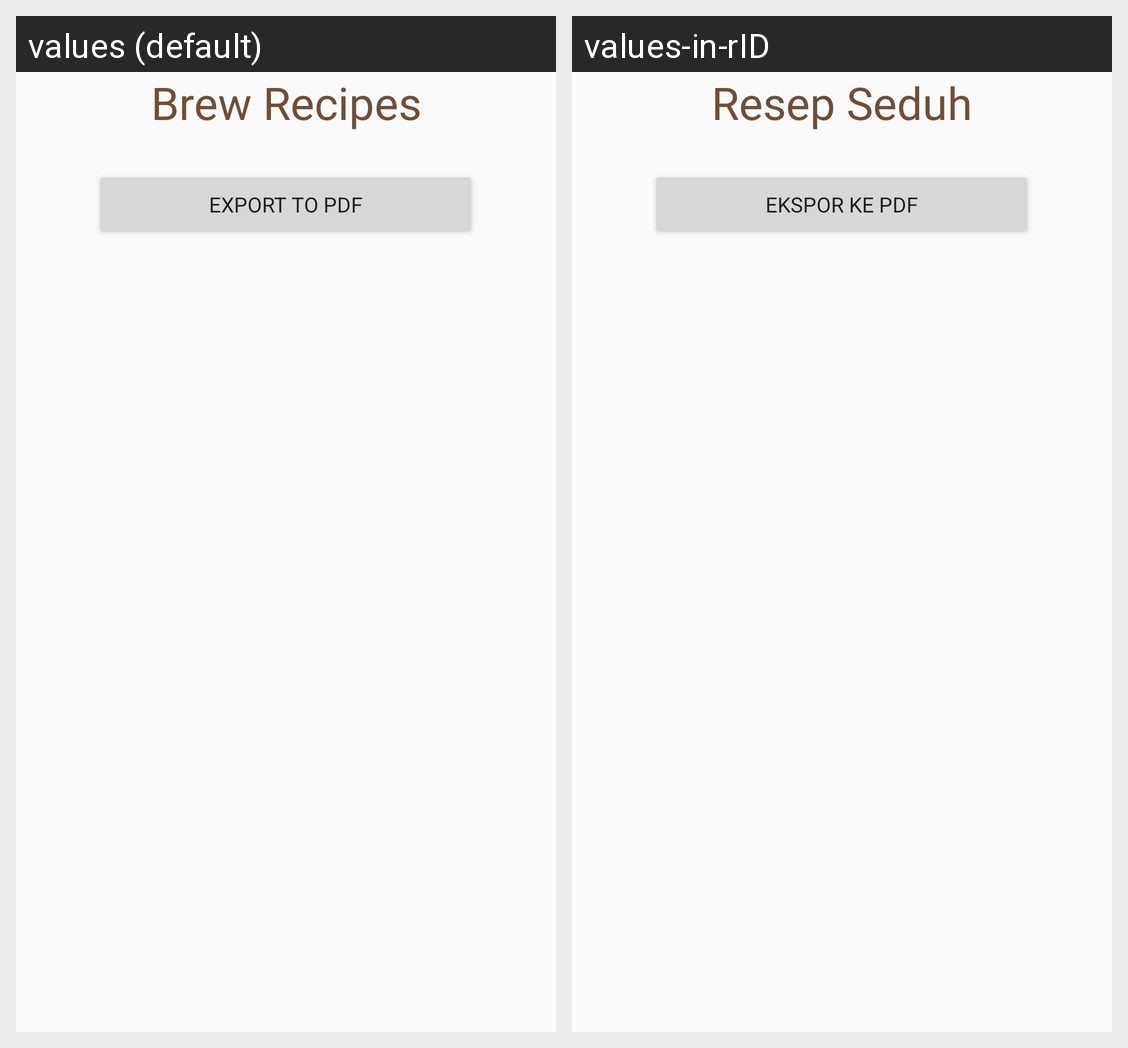

This grid shows one Android layout under two languages. Give, for every string resource on the screen, its name, the default text and each shown locale's text.
Android screen res/layout/fragment_brew_recipe_list.xml rendered under 2 locales, left to right: values (default), values-in-rID. Device: Nexus 5 (rendered at 1080×1920; each locale shown at half size, 540×960, under a caption strip naming it); theme Theme.AppCompat.DayNight.
Strings drawn on this screen, with the default value and each locale's value (text and hints the layout hard-codes, and strings that could not be matched under every locale, appear in the picture but are not listed):

brew_recipes
  values: Brew Recipes
  values-in-rID: Resep Seduh

export_to_pdf
  values: Export to PDF
  values-in-rID: Ekspor ke PDF
